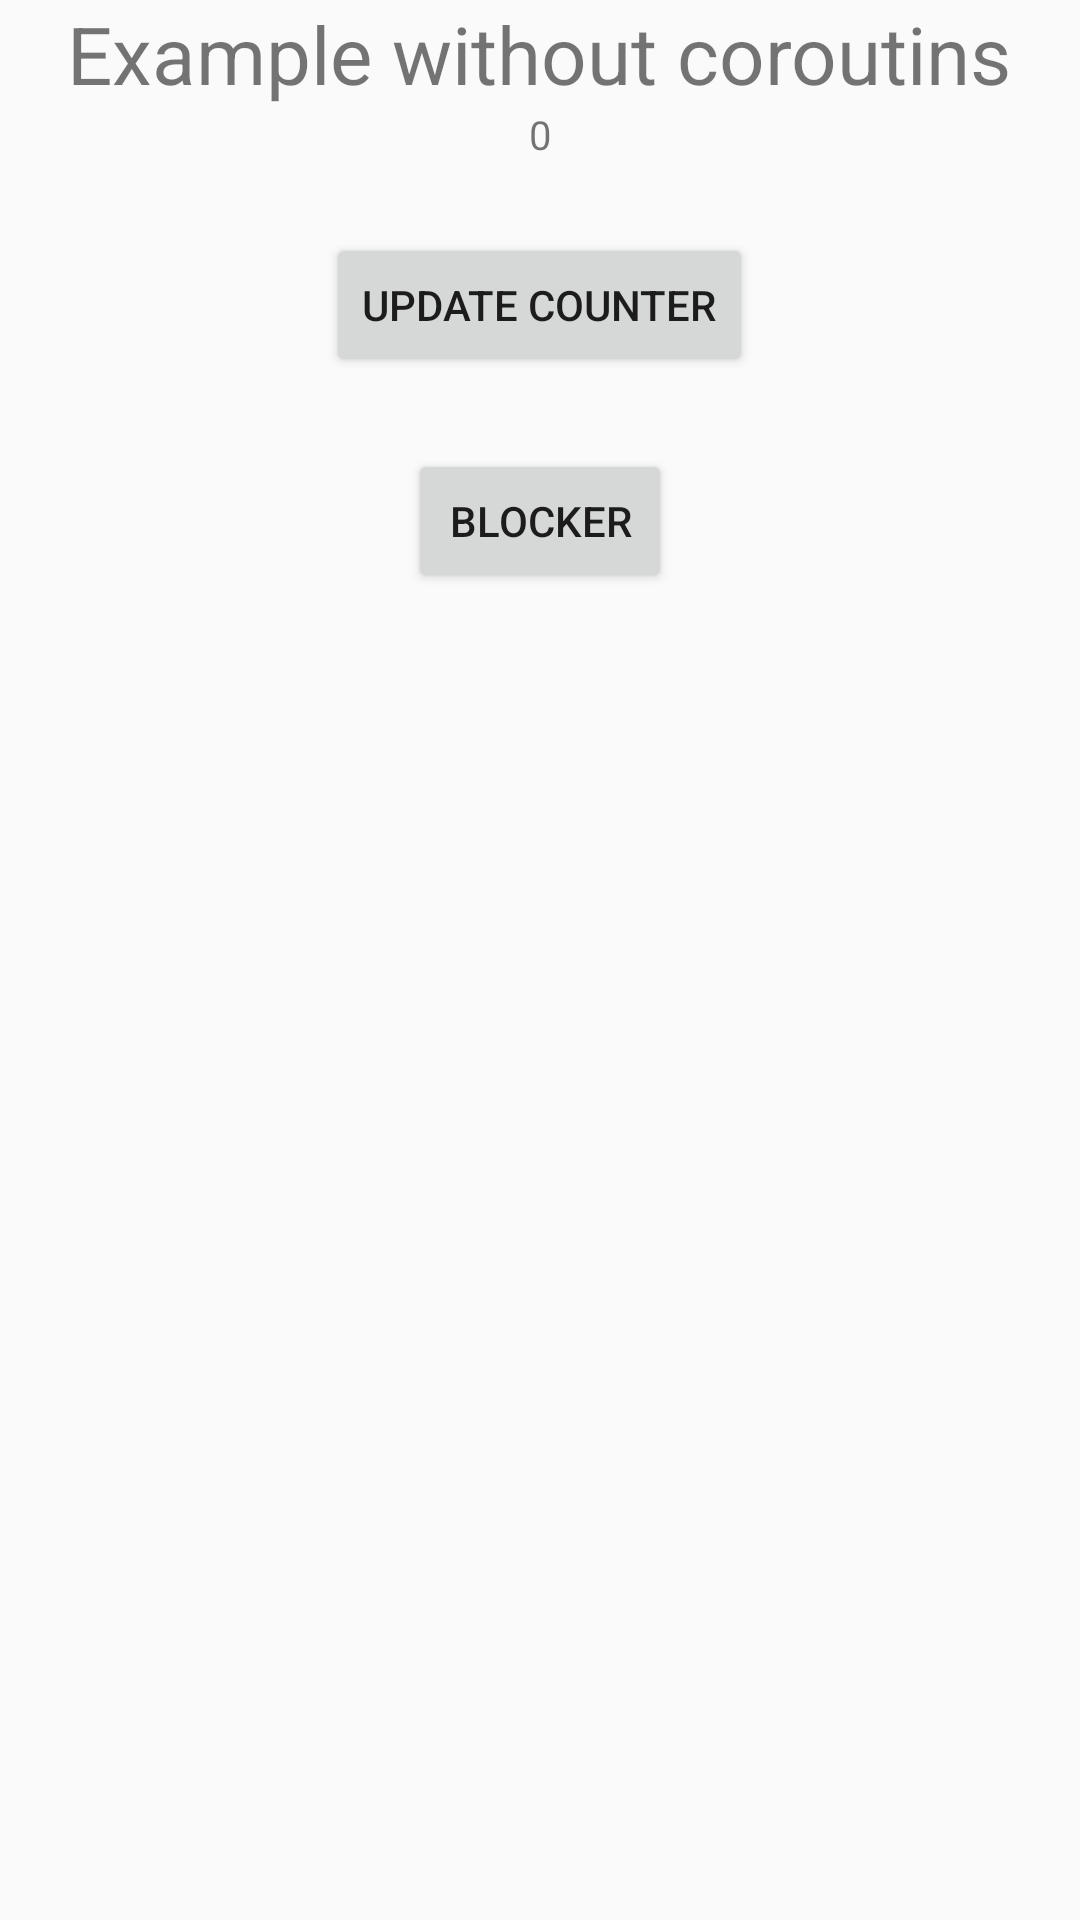

Layout XML and referenced resources for this Android screen:
<!-- AndroidManifest.xml: application theme Theme.Anvanced_Android -->
<!-- res/layout/activity_soluction_with_coroutines.xml -->
<?xml version="1.0" encoding="utf-8"?>
<LinearLayout xmlns:android="http://schemas.android.com/apk/res/android"
    xmlns:app="http://schemas.android.com/apk/res-auto"
    xmlns:tools="http://schemas.android.com/tools"
    android:layout_width="match_parent"
    android:layout_height="match_parent"
    android:orientation="vertical"
    android:gravity="center"
    tools:context=".Coroutines.Soluction_with_coroutines_Activity">

    <TextView
        android:layout_width="wrap_content"
        android:layout_height="wrap_content"
        android:text="Example without coroutins"
        android:textSize="80px"
        />
    <TextView
        android:layout_width="wrap_content"
        android:layout_height="wrap_content"
        android:text="0"
        android:textSize="40px"
        android:id="@+id/counter2"/>
    <Button
        android:layout_width="wrap_content"
        android:layout_height="wrap_content"
        android:layout_marginTop="24dp"
        android:text="update Counter"
        android:onClick="updateCounter"/>

    <Button
        android:layout_width="wrap_content"
        android:layout_height="wrap_content"
        android:layout_marginTop="24dp"
        android:text="Blocker"
        android:onClick="u_call_timetakingTask2"/>


    <androidx.recyclerview.widget.RecyclerView
        android:id="@+id/recyclerViewData"
        android:layout_width="match_parent"
        android:layout_height="match_parent"
        android:layout_marginTop="5dp"/>

</LinearLayout>
<!-- resources referenced by this layout -->
<resources>
  <style name="Theme.Anvanced_Android" parent="Theme.AppCompat.Light.NoActionBar" />
</resources>
